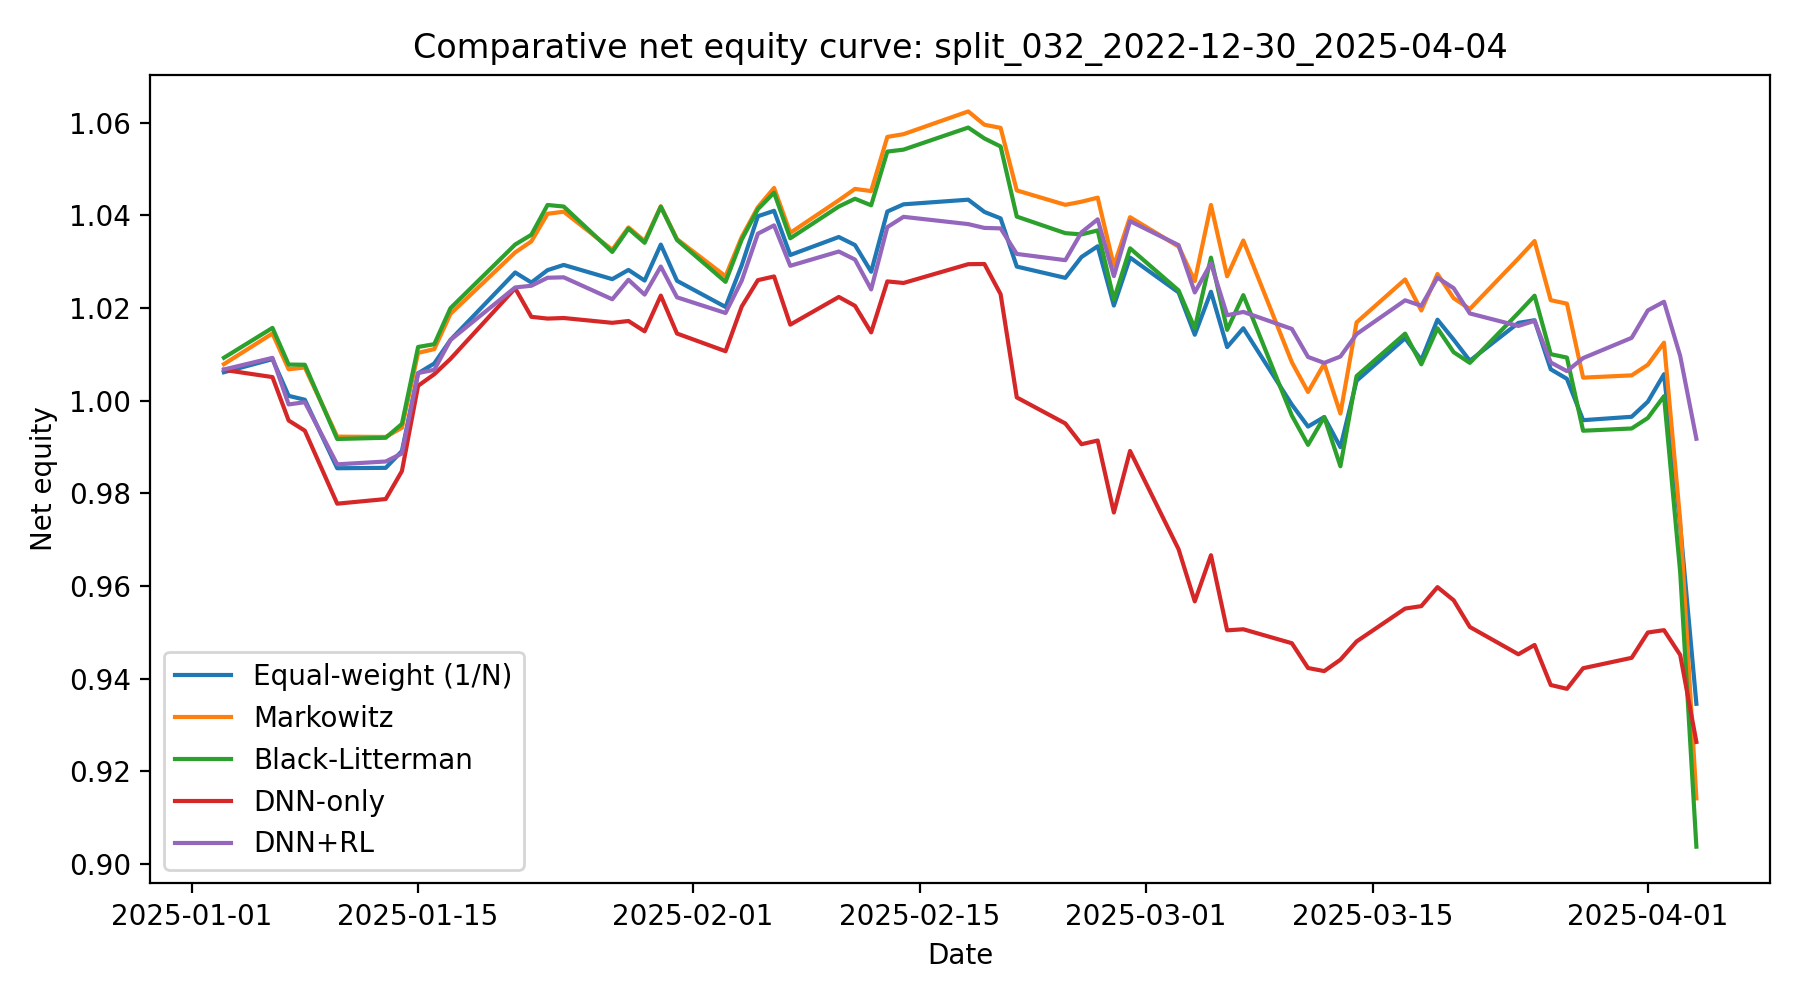

The file beside this chart, header and first rows:
date, Equal-weight (1/N), Markowitz, Black-Litterman, DNN-only, DNN+RL
2025-01-03, 1.006, 1.008, 1.009, 1.007, 1.007
2025-01-06, 1.009, 1.015, 1.016, 1.005, 1.009
2025-01-07, 1.001, 1.007, 1.008, 0.9957, 0.9992
2025-01-08, 1, 1.007, 1.008, 0.9935, 0.9997
2025-01-10, 0.9854, 0.9922, 0.9917, 0.9778, 0.9863
2025-01-13, 0.9855, 0.9922, 0.992, 0.9788, 0.9869
2025-01-14, 0.9891, 0.9942, 0.995, 0.9848, 0.9886
2025-01-15, 1.006, 1.01, 1.012, 1.003, 1.006
2025-01-16, 1.008, 1.011, 1.012, 1.006, 1.007
2025-01-17, 1.013, 1.019, 1.02, 1.009, 1.013
2025-01-21, 1.028, 1.032, 1.034, 1.024, 1.024
2025-01-22, 1.026, 1.034, 1.036, 1.018, 1.025
2025-01-23, 1.028, 1.04, 1.042, 1.018, 1.027
2025-01-24, 1.029, 1.041, 1.042, 1.018, 1.027
2025-01-27, 1.026, 1.033, 1.032, 1.017, 1.022
2025-01-28, 1.028, 1.037, 1.037, 1.017, 1.026
2025-01-29, 1.026, 1.034, 1.034, 1.015, 1.023
2025-01-30, 1.034, 1.042, 1.042, 1.023, 1.029
2025-01-31, 1.026, 1.035, 1.035, 1.014, 1.022
2025-02-03, 1.02, 1.027, 1.026, 1.011, 1.019
2025-02-04, 1.029, 1.035, 1.035, 1.02, 1.026
2025-02-05, 1.04, 1.042, 1.041, 1.026, 1.036
2025-02-06, 1.041, 1.046, 1.045, 1.027, 1.038
2025-02-07, 1.031, 1.036, 1.035, 1.016, 1.029
2025-02-10, 1.035, 1.043, 1.042, 1.022, 1.032
2025-02-11, 1.034, 1.046, 1.044, 1.02, 1.03
2025-02-12, 1.028, 1.045, 1.042, 1.015, 1.024
2025-02-13, 1.041, 1.057, 1.054, 1.026, 1.037
2025-02-14, 1.042, 1.058, 1.054, 1.025, 1.04
2025-02-18, 1.043, 1.062, 1.059, 1.029, 1.038
2025-02-19, 1.041, 1.06, 1.057, 1.029, 1.037
2025-02-20, 1.039, 1.059, 1.055, 1.023, 1.037
2025-02-21, 1.029, 1.045, 1.04, 1.001, 1.032
2025-02-24, 1.027, 1.042, 1.036, 0.9951, 1.03
2025-02-25, 1.031, 1.043, 1.036, 0.9906, 1.036
2025-02-26, 1.033, 1.044, 1.037, 0.9914, 1.039
2025-02-27, 1.021, 1.029, 1.022, 0.9759, 1.027
2025-02-28, 1.031, 1.04, 1.033, 0.9891, 1.039
2025-03-03, 1.023, 1.033, 1.024, 0.9679, 1.034
2025-03-04, 1.014, 1.026, 1.016, 0.9567, 1.023
2025-03-05, 1.024, 1.042, 1.031, 0.9666, 1.03
2025-03-06, 1.012, 1.027, 1.015, 0.9504, 1.018
2025-03-07, 1.016, 1.035, 1.023, 0.9507, 1.019
2025-03-10, 0.9991, 1.008, 0.9968, 0.9477, 1.015
2025-03-11, 0.9944, 1.002, 0.9905, 0.9423, 1.009
2025-03-12, 0.9965, 1.008, 0.9965, 0.9416, 1.008
2025-03-13, 0.99, 0.9972, 0.9858, 0.9441, 1.01
2025-03-14, 1.004, 1.017, 1.005, 0.948, 1.014
2025-03-17, 1.013, 1.026, 1.014, 0.9551, 1.022
2025-03-18, 1.009, 1.019, 1.008, 0.9557, 1.02
2025-03-19, 1.017, 1.027, 1.016, 0.9598, 1.027
2025-03-20, 1.013, 1.022, 1.01, 0.9569, 1.024
2025-03-21, 1.009, 1.02, 1.008, 0.9512, 1.019
2025-03-24, 1.017, 1.031, 1.019, 0.9453, 1.016
2025-03-25, 1.017, 1.034, 1.023, 0.9473, 1.017
2025-03-26, 1.007, 1.022, 1.01, 0.9386, 1.008
2025-03-27, 1.005, 1.021, 1.009, 0.9378, 1.006
2025-03-28, 0.9958, 1.005, 0.9935, 0.9423, 1.009
2025-03-31, 0.9965, 1.005, 0.994, 0.9445, 1.014
2025-04-01, 0.9998, 1.008, 0.9963, 0.95, 1.019
... 3 more rows
